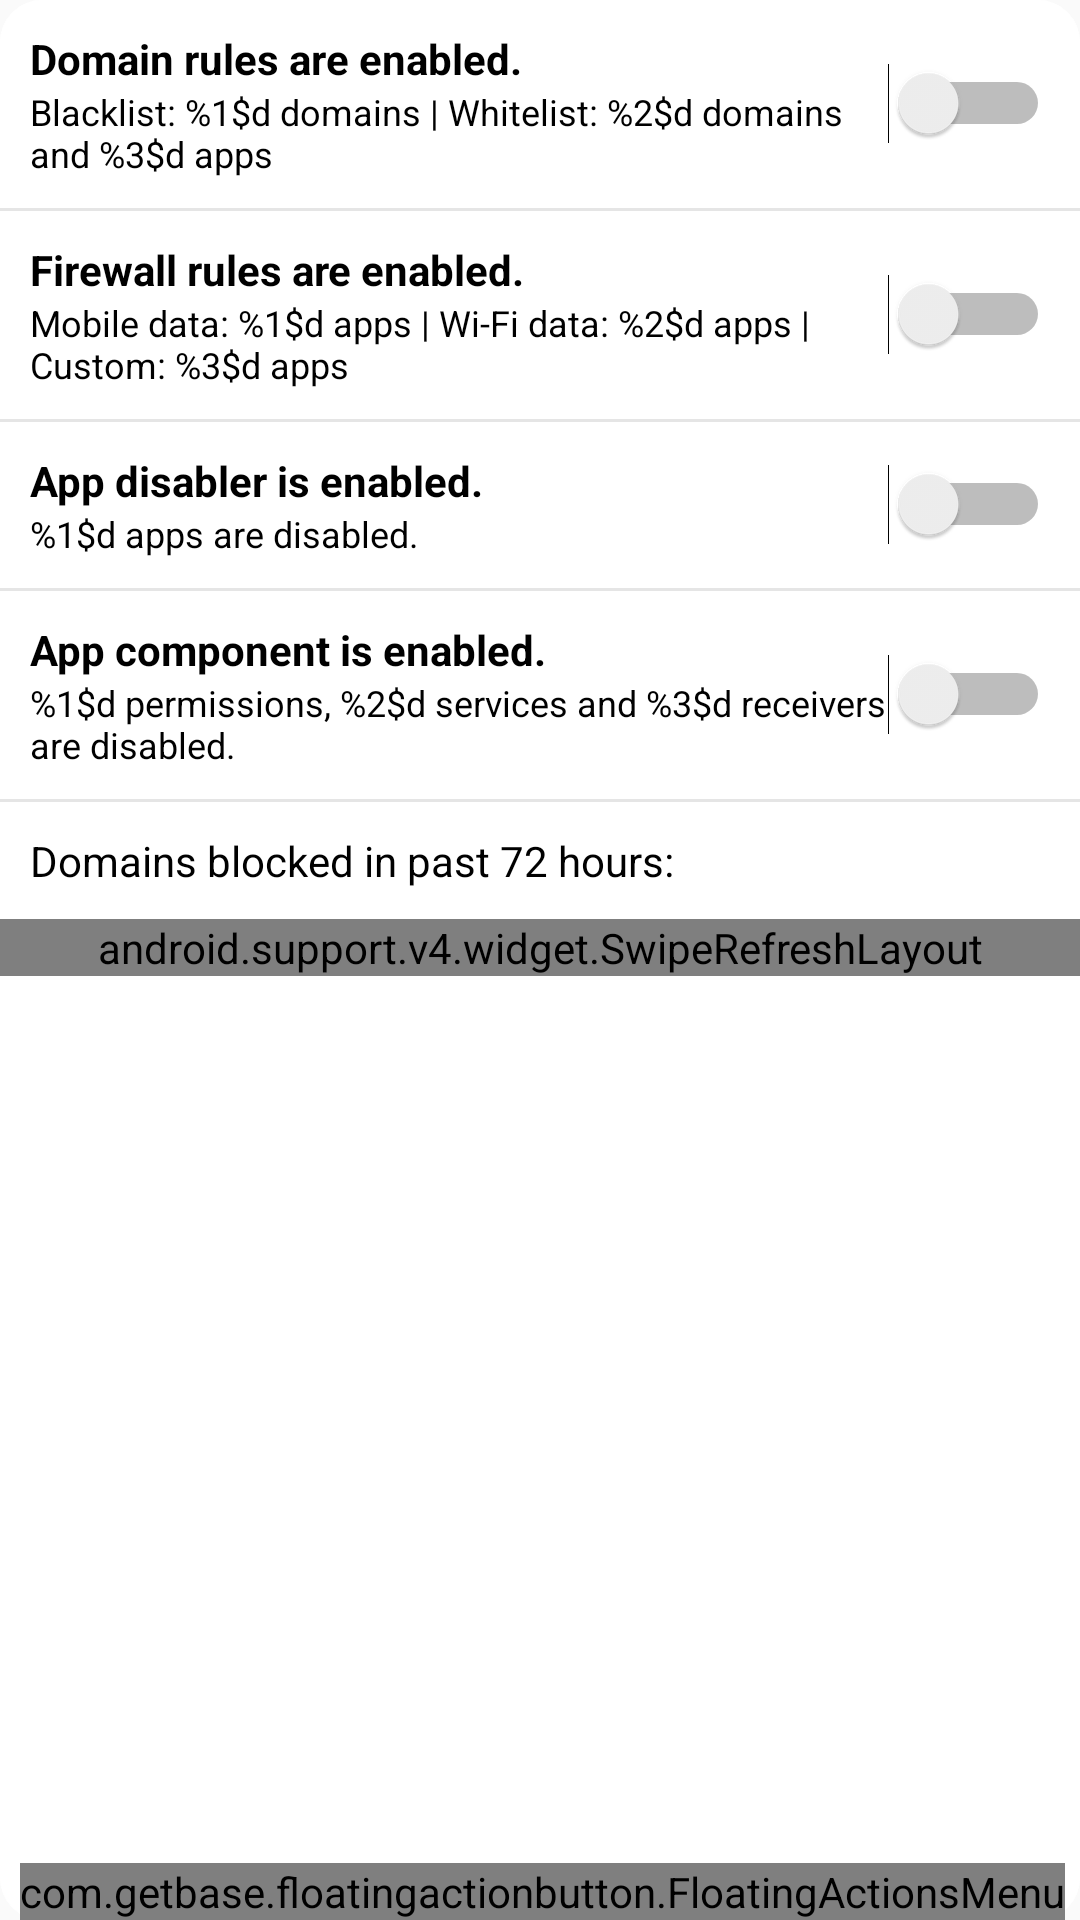

Write the Android layout XML for this screen, with the resource values it uses.
<!-- AndroidManifest.xml: application theme AppTheme -->
<!-- res/layout/fragment_blocker.xml -->
<?xml version="1.0" encoding="utf-8"?>
<LinearLayout xmlns:android="http://schemas.android.com/apk/res/android"
    xmlns:fab="http://schemas.android.com/apk/res-auto"
    android:layout_width="match_parent"
    android:layout_height="wrap_content"
    android:orientation="vertical"
    android:background="@drawable/border"
    android:showDividers="middle">

    <RelativeLayout xmlns:android="http://schemas.android.com/apk/res/android"
        android:id="@+id/domainRulesLayout"
        android:layout_width="match_parent"
        android:layout_height="wrap_content"
        android:padding="10dp"
        android:background="@drawable/border">

        <TextView
            android:id="@+id/domainStatusTextView"
            android:layout_width="fill_parent"
            android:layout_height="wrap_content"
            android:text="@string/domain_rules_enabled"
            android:textStyle="bold" />

        <TextView
            android:id="@+id/domainInfoTextView"
            android:layout_width="fill_parent"
            android:layout_height="wrap_content"
            android:layout_below="@+id/domainStatusTextView"
            android:layout_toStartOf="@id/domainRulesSwitch"
            android:text="@string/domain_rules_info"
            android:textSize="12sp"/>

        <Switch
            android:id="@+id/domainRulesSwitch"
            android:layout_width="wrap_content"
            android:layout_height="wrap_content"
            android:layout_centerInParent="true"
            android:layout_alignParentEnd="true"
            android:layout_alignParentRight="true"
            android:layout_centerVertical="true"
            android:clickable="false"
            android:focusable="false"
            android:focusableInTouchMode="false"/>

    </RelativeLayout>

    <View
        android:layout_width="match_parent"
        android:layout_height="1dp"
        android:layout_gravity="right"
        android:background="@color/colorBorder"/>

    <RelativeLayout xmlns:android="http://schemas.android.com/apk/res/android"
        android:id="@+id/firewallRulesLayout"
        android:layout_width="match_parent"
        android:layout_height="wrap_content"
        android:padding="10dp"
        android:background="@drawable/border">

        <TextView
            android:id="@+id/firewallStatusTextView"
            android:layout_width="fill_parent"
            android:layout_height="wrap_content"
            android:text="@string/firewall_rules_enabled"
            android:textStyle="bold" />

        <TextView
            android:id="@+id/firewallInfoTextView"
            android:layout_width="fill_parent"
            android:layout_height="wrap_content"
            android:layout_below="@+id/firewallStatusTextView"
            android:layout_toStartOf="@id/firewallRulesSwitch"
            android:text="@string/firewall_rules_info"
            android:textSize="12sp"/>

        <Switch
            android:id="@+id/firewallRulesSwitch"
            android:layout_width="wrap_content"
            android:layout_height="wrap_content"
            android:layout_centerInParent="true"
            android:layout_alignParentEnd="true"
            android:layout_alignParentRight="true"
            android:layout_centerVertical="true"
            android:clickable="false"
            android:focusable="false"
            android:focusableInTouchMode="false"/>

    </RelativeLayout>

    <View
        android:layout_width="match_parent"
        android:layout_height="1dp"
        android:layout_gravity="right"
        android:background="@color/colorBorder"/>

    <RelativeLayout xmlns:android="http://schemas.android.com/apk/res/android"
        android:id="@+id/appDisablerLayout"
        android:layout_width="match_parent"
        android:layout_height="wrap_content"
        android:padding="10dp"
        android:background="@drawable/border">

        <TextView
            android:id="@+id/disablerStatusTextView"
            android:layout_width="fill_parent"
            android:layout_height="wrap_content"
            android:text="@string/app_disabler_enabled"
            android:textStyle="bold" />

        <TextView
            android:id="@+id/disablerInfoTextView"
            android:layout_width="fill_parent"
            android:layout_height="wrap_content"
            android:layout_below="@+id/disablerStatusTextView"
            android:layout_toStartOf="@id/appDisablerSwitch"
            android:text="@string/app_disabler_info"
            android:textSize="12sp"/>

        <Switch
            android:id="@+id/appDisablerSwitch"
            android:layout_width="wrap_content"
            android:layout_height="wrap_content"
            android:layout_centerInParent="true"
            android:layout_alignParentEnd="true"
            android:layout_alignParentRight="true"
            android:layout_centerVertical="true"
            android:clickable="false"
            android:focusable="false"
            android:focusableInTouchMode="false"/>

    </RelativeLayout>

    <View
        android:layout_width="match_parent"
        android:layout_height="1dp"
        android:layout_gravity="right"
        android:background="@color/colorBorder"/>

    <RelativeLayout xmlns:android="http://schemas.android.com/apk/res/android"
        android:id="@+id/appComponentLayout"
        android:layout_width="match_parent"
        android:layout_height="wrap_content"
        android:padding="10dp"
        android:background="@drawable/border">

        <TextView
            android:id="@+id/appComponentStatusTextView"
            android:layout_width="fill_parent"
            android:layout_height="wrap_content"
            android:text="@string/app_component_enabled"
            android:textStyle="bold" />

        <TextView
            android:id="@+id/appComponentInfoTextView"
            android:layout_width="fill_parent"
            android:layout_height="wrap_content"
            android:layout_below="@+id/appComponentStatusTextView"
            android:layout_toStartOf="@id/appComponentSwitch"
            android:text="@string/app_component_toggle_info"
            android:textSize="12sp"/>

        <Switch
            android:id="@+id/appComponentSwitch"
            android:layout_width="wrap_content"
            android:layout_height="wrap_content"
            android:layout_centerInParent="true"
            android:layout_alignParentEnd="true"
            android:layout_alignParentRight="true"
            android:layout_centerVertical="true"
            android:clickable="false"
            android:focusable="false"
            android:focusableInTouchMode="false"/>

    </RelativeLayout>

    <View
        android:layout_width="match_parent"
        android:layout_height="1dp"
        android:layout_gravity="right"
        android:background="@color/colorBorder"/>

    <RelativeLayout xmlns:android="http://schemas.android.com/apk/res/android"
        android:id="@+id/blockedDomainLayout"
        android:layout_width="match_parent"
        android:layout_height="wrap_content"
        android:background="@drawable/border">

        <TextView
            android:id="@+id/infoTextView"
            android:layout_width="fill_parent"
            android:layout_height="wrap_content"
            android:padding="10dp"
            android:text="@string/last_day_blocked"
            android:background="@drawable/border"/>

        <android.support.v4.widget.SwipeRefreshLayout
            xmlns:android="http://schemas.android.com/apk/res/android"
            android:id="@+id/swipeContainer"
            android:layout_width="match_parent"
            android:layout_height="wrap_content"
            android:layout_below="@+id/infoTextView">

            <ListView
                android:id="@+id/blockedDomainsListView"
                android:layout_width="match_parent"
                android:layout_height="match_parent" />

        </android.support.v4.widget.SwipeRefreshLayout>

        <com.getbase.floatingactionbutton.FloatingActionsMenu
            android:id="@+id/domain_actions"
            android:layout_width="wrap_content"
            android:layout_height="wrap_content"
            android:layout_alignParentBottom="true"
            android:layout_alignParentEnd="true"
            fab:fab_addButtonColorNormal="@color/colorFab"
            fab:fab_addButtonColorPressed="@color/colorFab"
            fab:fab_addButtonPlusIconColor="@android:color/white"
            fab:fab_labelStyle="@style/menu_labels_style"
            android:layout_marginBottom="5dp"
            android:layout_marginEnd="5dp">

            <com.getbase.floatingactionbutton.FloatingActionButton
                android:id="@+id/action_export_domains"
                android:layout_width="wrap_content"
                android:layout_height="wrap_content"
                fab:fab_colorNormal="@color/colorFab"
                fab:fab_title="@string/export_domains_title"
                fab:fab_colorPressed="@color/colorFab"/>

        </com.getbase.floatingactionbutton.FloatingActionsMenu>
    </RelativeLayout>
</LinearLayout>
<!-- resources referenced by this layout -->
<resources>
  <color name="colorBorder">@color/colorPrimary</color>
  <color name="colorFab">@color/colorAccent</color>
  <!-- drawable border (drawable) -->
  <?xml version="1.0" encoding="utf-8"?>
  <shape xmlns:android="http://schemas.android.com/apk/res/android" android:shape="rectangle" >
      <solid android:color="@color/colorPrimaryDark" />
      <corners android:radius="14dp" />
  </shape>
  <string name="app_component_enabled">App component is enabled.</string>
  <string name="app_component_toggle_info">
          %1$d permissions, %2$d services and %3$d receivers are disabled.
      </string>
  <string name="app_disabler_enabled">App disabler is enabled.</string>
  <string name="app_disabler_info">
          %1$d apps are disabled.
      </string>
  <string name="domain_rules_enabled">Domain rules are enabled.</string>
  <string name="domain_rules_info">
          Blacklist: %1$d domains | Whitelist: %2$d domains and %3$d apps
      </string>
  <string name="export_domains_title">Export Domains</string>
  <string name="firewall_rules_enabled">Firewall rules are enabled.</string>
  <string name="firewall_rules_info">
          Mobile data: %1$d apps | Wi-Fi data: %2$d apps | Custom: %3$d apps
      </string>
  <string name="last_day_blocked">Domains blocked in past 72 hours: </string>
  <style name="menu_labels_style">
          <item name="android:background">@drawable/fab_label_background</item>
          <item name="android:textColor">@color/colorText</item>
      </style>
  <color name="colorPrimary">#e5e5e5</color>
  <color name="colorAccent">#448AFF</color>
  <color name="colorPrimaryDark">#ffffff</color>
  <!-- drawable fab_label_background (drawable) -->
  <?xml version="1.0" encoding="utf-8"?>
  <shape xmlns:android="http://schemas.android.com/apk/res/android">
      <solid android:color="@color/colorBorder"/>
      <padding
          android:left="16dp"
          android:top="4dp"
          android:right="16dp"
          android:bottom="4dp"/>
      <corners
          android:radius="14dp"/>
  </shape>
  <color name="colorText">#000000</color>
  <color name="colorStatus">@color/colorPrimary</color>
  <style name="WindowAnimationTransition">
          <item name="android:windowEnterAnimation">@android:anim/fade_in</item>
          <item name="android:windowExitAnimation">@android:anim/fade_out</item>
      </style>
  <style name="buttonStyle" parent="android:style/Widget.Button">
          <item name="android:textSize">16sp</item>
          <item name="android:textAllCaps">false</item>
          <item name="android:textColor">@drawable/button_color</item>
          <item name="android:background">@drawable/button</item>
          <item name="android:minWidth">100dp</item>
          <item name="android:minHeight">42dp</item>
      </style>
  <!-- drawable list_selector (drawable) -->
  <?xml version="1.0" encoding="utf-8"?>
  <selector xmlns:android="http://schemas.android.com/apk/res/android">
      <item android:state_pressed="true" android:drawable="@drawable/selector"/>
  </selector>
  <!-- drawable button_color (drawable) -->
  <?xml version="1.0" encoding="utf-8"?>
  <selector xmlns:android="http://schemas.android.com/apk/res/android">
      
      <item android:state_enabled="false" android:color="@android:color/darker_gray" />
      <item android:color="@color/colorText"/>
  </selector>
  <!-- drawable button (drawable) -->
  <?xml version="1.0" encoding="utf-8"?>
  <shape xmlns:android="http://schemas.android.com/apk/res/android" android:shape="rectangle" >
      <solid android:color="@color/colorButton" />
  </shape>
  <!-- drawable selector (drawable) -->
  <?xml version="1.0" encoding="utf-8"?>
  <shape xmlns:android="http://schemas.android.com/apk/res/android" android:shape="rectangle" >
      <solid android:color="@color/colorSelector" />
  </shape>
  <color name="colorButton">@color/colorAccent</color>
  <color name="colorSelector">@color/colorPrimaryDark</color>
</resources>
